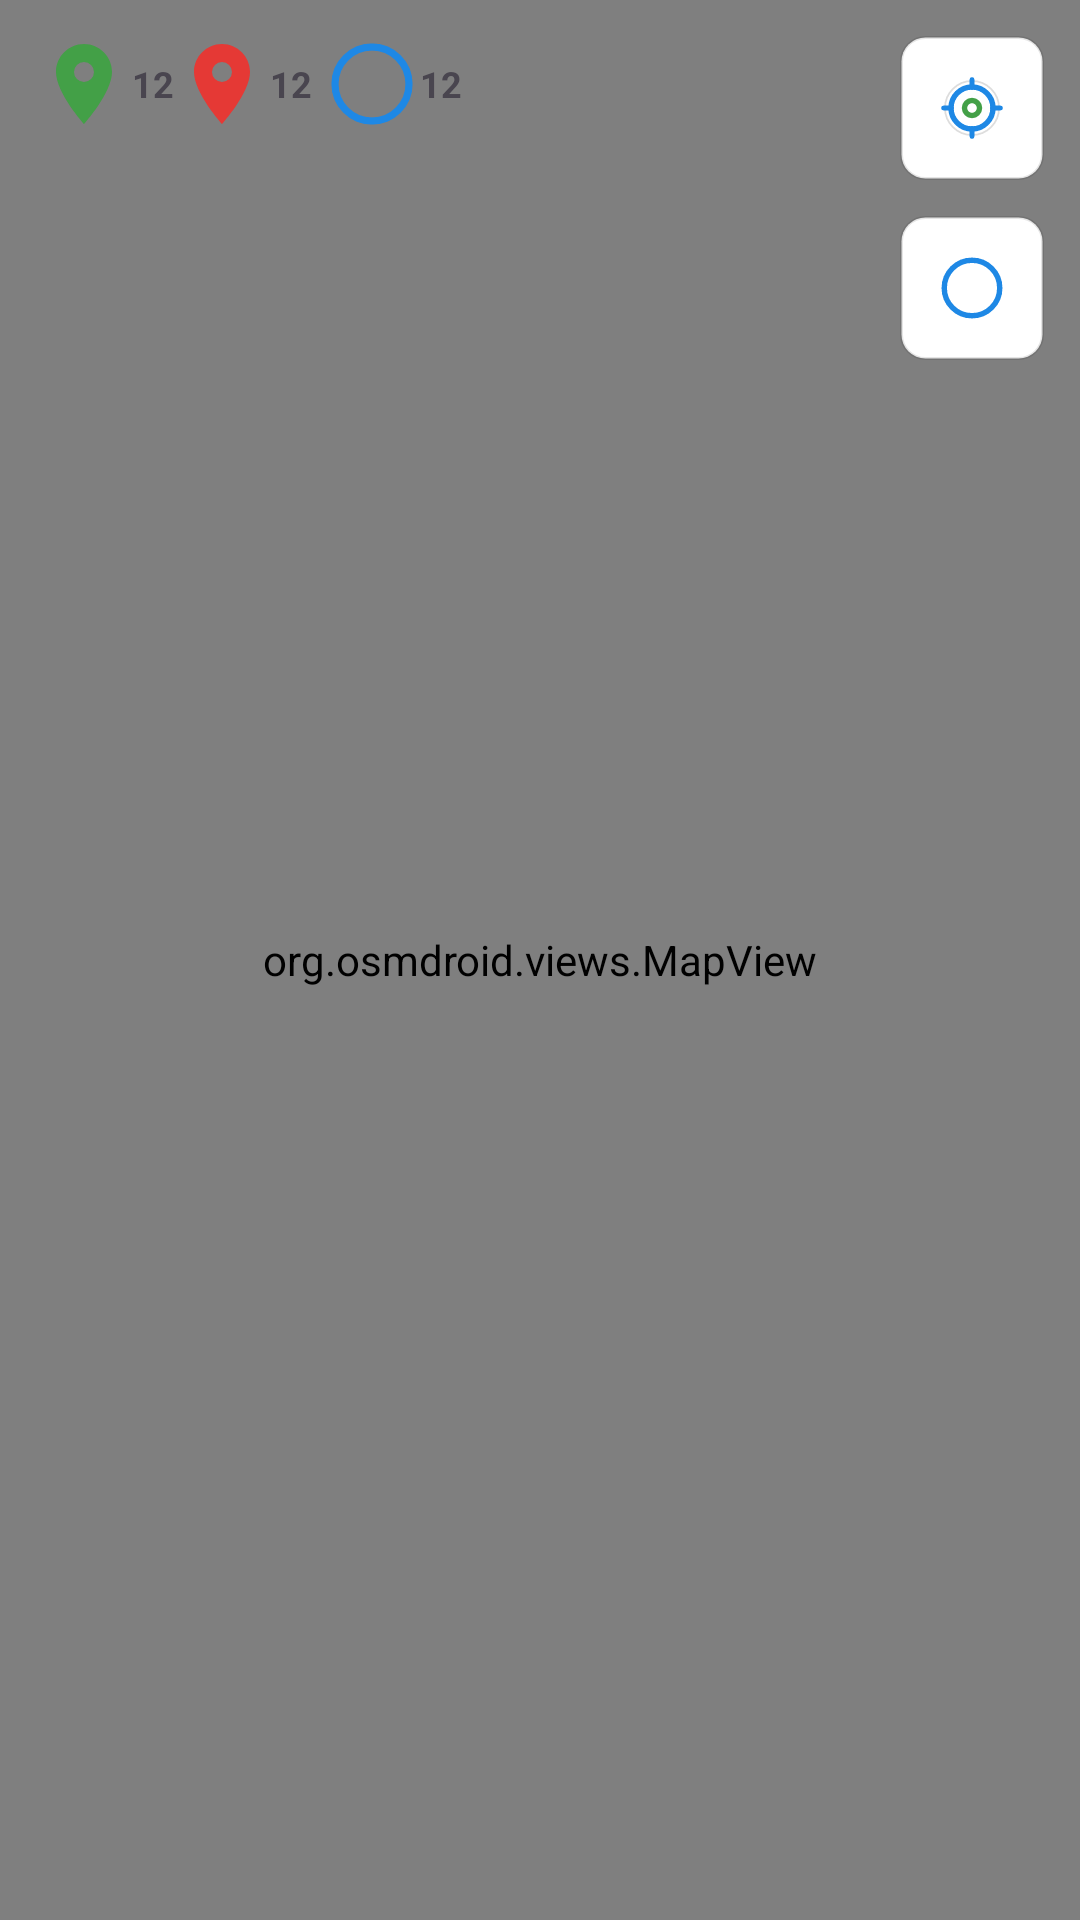

Reconstruct the res/layout file that produces this screen, plus the resources it refers to.
<!-- AndroidManifest.xml: application theme Theme.FindBack -->
<!-- res/layout/fragment_map.xml -->
<?xml version="1.0" encoding="utf-8"?>
<FrameLayout xmlns:android="http://schemas.android.com/apk/res/android"
    xmlns:tools="http://schemas.android.com/tools"
    android:layout_width="match_parent"
    android:layout_height="match_parent"
    xmlns:app="http://schemas.android.com/apk/res-auto"
    tools:context=".ui.fragments.MapFragment">

    <org.osmdroid.views.MapView
        android:id="@+id/map"
        android:layout_width="match_parent"
        android:layout_height="match_parent" />


    <LinearLayout
        android:layout_width="wrap_content"
        android:layout_height="wrap_content"
        android:layout_gravity="end|top"
        android:orientation="vertical"
        >
        <ImageButton
            android:id="@+id/btnMyLocation"
            android:layout_width="48dp"
            android:layout_height="48dp"
            android:layout_margin="12dp"
            android:background="@drawable/bg_map_circle_button"
            android:contentDescription="@string/nav_map"
            android:padding="10dp"
            android:src="@drawable/ic_my_location" />
        <ImageButton
            android:id="@+id/btnMyCrile"
            android:layout_width="48dp"
            android:layout_height="48dp"
            android:layout_marginLeft="12dp"
            android:background="@drawable/bg_map_circle_button"
            android:contentDescription="@string/nav_map"
            android:padding="10dp"
            android:src="@drawable/ic_circle" />
    </LinearLayout>

   <LinearLayout
       android:layout_width="wrap_content"
       android:layout_height="wrap_content"
       android:layout_margin="12dp"
       android:orientation="horizontal">
       <LinearLayout
           android:layout_width="wrap_content"
           android:layout_height="32dp"
           android:orientation="horizontal"
           >
           <ImageView
               android:layout_width="32dp"
               android:layout_height="32dp"
               android:gravity="center"
               android:background="@drawable/ic_location_green"/>
           <TextView
               android:id="@+id/textTotalFound"
               android:layout_width="wrap_content"
               android:layout_height="32dp"
               android:text="12"
               android:textStyle="bold"
               android:textSize="12sp"
               android:gravity="center"/>
       </LinearLayout>
       <LinearLayout
           android:layout_width="wrap_content"
           android:layout_height="32dp"
           android:orientation="horizontal"
           >
           <ImageView
               android:layout_width="32dp"
               android:layout_height="32dp"
               android:gravity="center"
               android:background="@drawable/ic_location_red"/>
           <TextView
               android:id="@+id/textTotalLost"
               android:layout_width="wrap_content"
               android:layout_height="32dp"
               android:text="12"
               android:textStyle="bold"
               android:textSize="12sp"
               android:gravity="center"/>
       </LinearLayout>
       <LinearLayout
           android:layout_width="wrap_content"
           android:layout_height="32dp"
           android:layout_marginStart="4dp"
           android:orientation="horizontal"
           >
           <ImageView
               android:layout_width="32dp"
               android:layout_height="32dp"
               android:gravity="center"
               android:background="@drawable/ic_circle"/>
           <TextView
               android:id="@+id/textTotalCircle"
               android:layout_width="wrap_content"
               android:layout_height="32dp"
               android:text="12"
               android:textStyle="bold"
               android:textSize="12sp"
               android:gravity="center"/>
       </LinearLayout>
   </LinearLayout>


</FrameLayout>
<!-- resources referenced by this layout -->
<resources>
  <!-- drawable bg_map_circle_button (drawable) -->
  <?xml version="1.0" encoding="utf-8"?>
  <shape xmlns:android="http://schemas.android.com/apk/res/android"
      android:shape="rectangle">
      <solid android:color="@color/white" />
      <corners android:radius="8dp"/>
      <stroke
          android:width="1dp"
          android:color="#1A000000" />
  </shape>
  <!-- drawable ic_circle (drawable) -->
  <?xml version="1.0" encoding="utf-8"?>
  <vector xmlns:android="http://schemas.android.com/apk/res/android"
      android:width="24dp"
      android:height="24dp"
      android:viewportWidth="24"
      android:viewportHeight="24">
  
      
      <path
          android:fillColor="#00000000"
          android:strokeColor="@color/primary_blue"
          android:strokeWidth="1.8"
          android:strokeLineCap="round"
          android:strokeLineJoin="round"
          android:pathData="M12,2.75A9.25,9.25 0 1,1 2.75,12A9.25,9.25 0 0,1 12,2.75Z" />
  </vector>
  <!-- drawable ic_location_green (drawable) -->
  <?xml version="1.0" encoding="utf-8"?>
  <vector xmlns:android="http://schemas.android.com/apk/res/android"
      android:width="24dp"
      android:height="24dp"
      android:viewportWidth="24"
      android:viewportHeight="24">
      <path
          android:fillColor="@color/primary_green"
          android:pathData="M12,2C8.13,2 5,5.13 5,9c0,5.25 7,13 7,13s7,-7.75 7,-13c0,-3.87 -3.13,-7 -7,-7zM12,11.5a2.5,2.5 0,1 1,0 -5 2.5,2.5 0,0 1,0 5z" />
  </vector>
  <!-- drawable ic_location_red (drawable) -->
  <?xml version="1.0" encoding="utf-8"?>
  <vector xmlns:android="http://schemas.android.com/apk/res/android"
      android:width="24dp"
      android:height="24dp"
      android:viewportWidth="24"
      android:viewportHeight="24">
      <path
          android:fillColor="@color/primary_red"
          android:pathData="M12,2C8.13,2 5,5.13 5,9c0,5.25 7,13 7,13s7,-7.75 7,-13c0,-3.87 -3.13,-7 -7,-7zM12,11.5a2.5,2.5 0,1 1,0 -5 2.5,2.5 0,0 1,0 5z" />
  </vector>
  <string name="nav_map">Bản đồ</string>
  <style name="Theme.FindBack" parent="Base.Theme.FindBack" />
  <color name="white">#FFFFFFFF</color>
  <color name="primary_blue">#1E88E5</color>
  <color name="primary_green">#43A047</color>
  <color name="primary_red">#E53935</color>
  <style name="Base.Theme.FindBack" parent="Theme.Material3.Light.NoActionBar">
          
          
          <item name="android:windowLightStatusBar">false</item>
          
          <item name="materialButtonStyle">@style/ButtonPrimaryStyle</item>
      </style>
  <style name="ButtonPrimaryStyle" parent="Widget.Material3.Button">
          <item name="android:textColor">@android:color/white</item>
          <item name="android:textStyle">bold</item>
          <item name="textAllCaps">false</item>
          <item name="cornerRadius">12dp</item>
          <item name="backgroundTint">@color/primary_blue</item>
      </style>
</resources>
